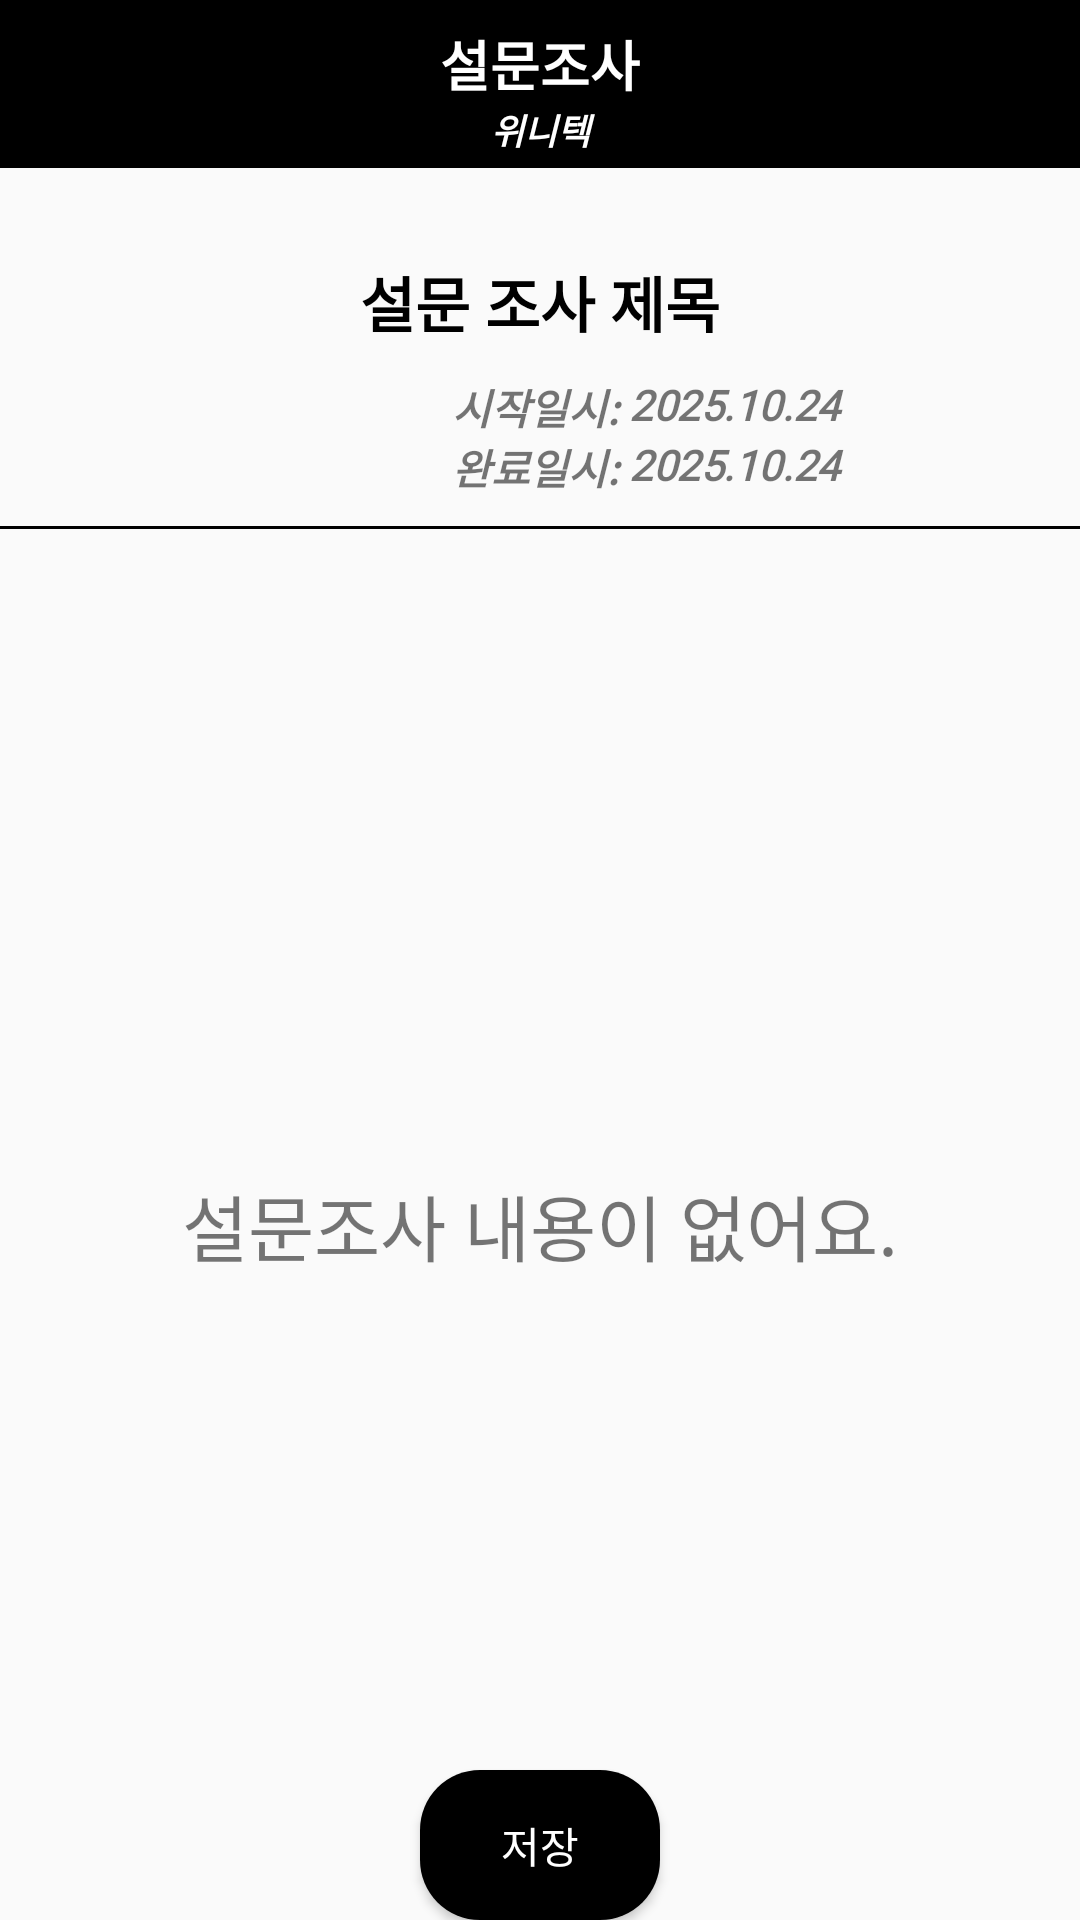

Here is an Android app screen rendered from its layout file. Give the layout XML and the strings, colors and styles it references.
<!-- AndroidManifest.xml: application theme Theme.MyTest2024 -->
<!-- res/layout/activity_survey_detail.xml -->
<?xml version="1.0" encoding="utf-8"?>
<androidx.constraintlayout.widget.ConstraintLayout xmlns:android="http://schemas.android.com/apk/res/android"
    xmlns:app="http://schemas.android.com/apk/res-auto"
    android:layout_width="match_parent"
    android:layout_height="match_parent">


    <LinearLayout
        android:id="@+id/progressBarLinearLayout"
        android:layout_width="wrap_content"
        android:layout_height="wrap_content"
        android:gravity="center"
        android:orientation="vertical"
        android:visibility="gone"
        app:layout_constraintBottom_toBottomOf="parent"
        app:layout_constraintEnd_toEndOf="parent"
        app:layout_constraintStart_toStartOf="parent"
        app:layout_constraintTop_toTopOf="parent">

        <ProgressBar
            android:id="@+id/loginProgressbar"
            style="?android:attr/progressBarStyleLargeInverse"
            android:layout_width="50dp"
            android:layout_height="50dp"
            android:indeterminate="true"
            android:indeterminateTint="#3DA2D0"
            android:visibility="visible" />

        <TextView
            android:layout_width="wrap_content"
            android:layout_height="wrap_content"
            android:layout_gravity="center"
            android:gravity="center"
            android:text="잠시만 기다려주세요." />
    </LinearLayout>

    <LinearLayout
        android:id="@+id/linear1"
        android:layout_width="match_parent"
        android:layout_height="wrap_content"
        android:background="@color/black"
        android:gravity="center_horizontal"
        android:orientation="vertical"
        android:paddingVertical="4dp"
        app:layout_constraintEnd_toEndOf="parent"
        app:layout_constraintStart_toStartOf="parent"
        app:layout_constraintTop_toTopOf="parent">

        <TextView
            android:id="@+id/surveyDetailMainShow"
            android:layout_width="100dp"
            android:layout_height="wrap_content"
            android:layout_marginTop="4dp"
            android:gravity="center"
            android:text="설문조사"
            android:textColor="@color/white"
            android:textSize="18dp"
            android:textStyle="bold" />

        <TextView
            android:id="@+id/SurveyDetailCompanyName"
            android:layout_width="80dp"
            android:layout_height="wrap_content"
            android:gravity="center"
            android:text="위니텍"
            android:textColor="@color/white"
            android:textSize="12dp"
            android:textStyle="bold|italic" />


    </LinearLayout>


    <androidx.core.widget.NestedScrollView
        android:id="@+id/surveyDetailScrollView"
        android:layout_width="match_parent"
        android:layout_height="0dp"
        android:fillViewport="true"
        android:overScrollMode="always"
        app:layout_constraintBottom_toBottomOf="parent"
        app:layout_constraintEnd_toEndOf="parent"
        app:layout_constraintStart_toStartOf="parent"
        app:layout_constraintTop_toBottomOf="@id/linear1">

        <androidx.constraintlayout.widget.ConstraintLayout
            android:layout_width="match_parent"
            android:layout_height="wrap_content">

            <TextView
                android:id="@+id/SurveyTitleTextView"
                android:layout_width="wrap_content"
                android:layout_height="wrap_content"
                android:layout_marginTop="30dp"
                android:fontFamily="@font/roboto_medium"
                android:text="설문 조사 제목"
                android:textColor="@color/black"
                android:textSize="20dp"
                android:textStyle="bold"
                app:layout_constraintEnd_toEndOf="parent"
                app:layout_constraintStart_toStartOf="parent"
                app:layout_constraintTop_toTopOf="parent" />

            <TextView
                android:id="@+id/beginDateShow"
                android:layout_width="wrap_content"
                android:layout_height="20dp"
                android:layout_marginTop="10dp"
                android:layout_marginBottom="40dp"
                android:fontFamily="@font/roboto_medium"
                android:text="시작일시: "
                android:textSize="14dp"
                android:textStyle="bold|italic"
                app:layout_constraintEnd_toEndOf="parent"
                app:layout_constraintStart_toStartOf="parent"
                app:layout_constraintTop_toBottomOf="@id/SurveyTitleTextView" />

            <TextView
                android:id="@+id/beginDateTextView"
                android:layout_width="140dp"
                android:layout_height="20dp"
                android:fontFamily="@font/roboto_medium"
                android:text="2025.10.24"
                android:textSize="14dp"
                android:textStyle="bold|italic"
                app:layout_constraintBottom_toBottomOf="@id/beginDateShow"
                app:layout_constraintStart_toEndOf="@id/beginDateShow" />

            <TextView
                android:id="@+id/endDateShow"
                android:layout_width="wrap_content"
                android:layout_height="20dp"
                android:fontFamily="@font/roboto_medium"
                android:text="완료일시: "
                android:textSize="14dp"
                android:textStyle="bold|italic"
                app:layout_constraintEnd_toEndOf="@id/beginDateShow"
                app:layout_constraintStart_toStartOf="@id/beginDateShow"
                app:layout_constraintTop_toBottomOf="@id/beginDateShow" />

            <TextView
                android:id="@+id/endDateTextView"
                android:layout_width="140dp"
                android:layout_height="20dp"
                android:fontFamily="@font/roboto_medium"
                android:text="2025.10.24"
                android:textSize="14dp"
                android:textStyle="bold|italic"
                app:layout_constraintBottom_toBottomOf="@id/endDateShow"
                app:layout_constraintStart_toEndOf="@id/endDateShow" />

            <View
                android:id="@+id/view1"
                android:layout_width="match_parent"
                android:layout_height="1dp"
                android:layout_marginTop="10dp"
                android:background="@color/black"
                app:layout_constraintEnd_toEndOf="parent"
                app:layout_constraintStart_toStartOf="parent"
                app:layout_constraintTop_toBottomOf="@id/endDateShow" />

            <androidx.recyclerview.widget.RecyclerView
                android:id="@+id/surveyDetailRecyclerView"
                android:layout_width="match_parent"
                android:layout_height="wrap_content"
                app:layout_constraintEnd_toEndOf="parent"
                app:layout_constraintStart_toStartOf="parent"
                app:layout_constraintTop_toBottomOf="@id/view1" />

            <TextView
                android:id="@+id/emptySurvey"
                android:layout_width="match_parent"
                android:layout_height="450dp"
                android:gravity="center"
                android:text="설문조사 내용이 없어요."
                android:textSize="24dp"
                app:layout_constraintBottom_toBottomOf="parent"
                app:layout_constraintEnd_toEndOf="parent"
                app:layout_constraintStart_toStartOf="parent"
                app:layout_constraintTop_toBottomOf="@id/surveyDetailRecyclerView" />


        </androidx.constraintlayout.widget.ConstraintLayout>


    </androidx.core.widget.NestedScrollView>

    <Button
        android:id="@+id/surveySaveAnswerBtn"
        android:layout_width="80dp"
        android:layout_height="50dp"
        android:background="@drawable/checkbox_button_shape"
        android:gravity="center"
        android:text="저장"
        android:textColor="@color/white"
        app:layout_constraintBottom_toBottomOf="parent"
        app:layout_constraintEnd_toEndOf="parent"
        app:layout_constraintStart_toStartOf="parent" />


</androidx.constraintlayout.widget.ConstraintLayout>
<!-- resources referenced by this layout -->
<resources>
  <!-- drawable checkbox_button_shape (drawable) -->
  <?xml version="1.0" encoding="utf-8"?>
  <selector xmlns:android="http://schemas.android.com/apk/res/android">
  
  
  
      <item android:state_enabled="true">
          <shape>
              <corners android:radius="20dp" />
              <solid android:color="@color/black" />
          </shape>
  
      </item>
  
  
      
      <item android:state_enabled="false">
          <shape>
              <corners android:radius="20dp" />
              <solid android:color="@color/gray" />
          </shape>
  
      </item>
  
  </selector>
  <style name="Theme.MyTest2024" parent="Base.Theme.MyTest2024" />
  <style name="Base.Theme.MyTest2024" parent="Theme.AppCompat.DayNight.NoActionBar">
  
          
          
      </style>
  <!-- not gathered from this repository: default colours our renderer supplied (Android Studio template values) -->
  <color name="black">#FF000000</color>
  <color name="white">#FFFFFFFF</color>
</resources>
